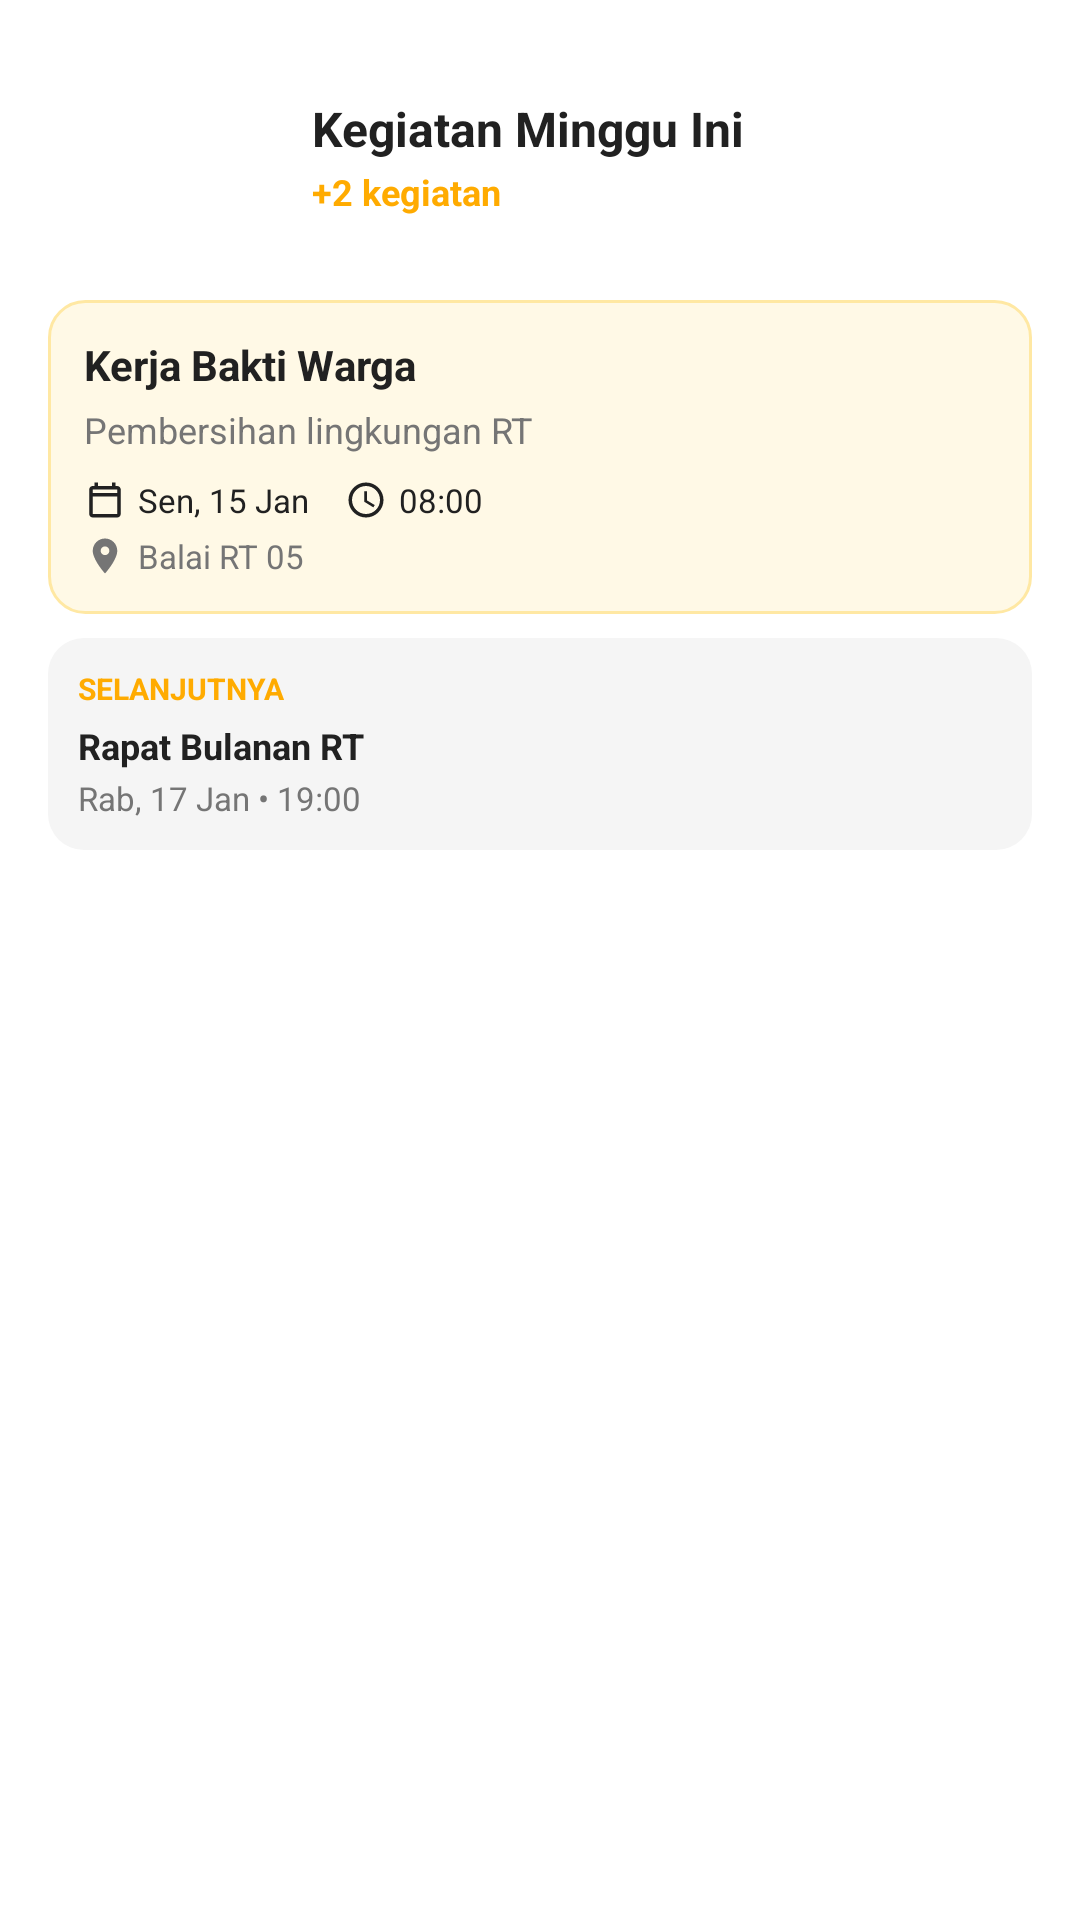

Android layout source for this screen:
<!-- AndroidManifest.xml: fallback theme Theme.MaterialComponents.DayNight.NoActionBar -->
<!-- res/layout/activity_widget_preview.xml -->
<?xml version="1.0" encoding="utf-8"?>
<LinearLayout xmlns:android="http://schemas.android.com/apk/res/android"
    android:layout_width="match_parent"
    android:layout_height="match_parent"
    android:orientation="vertical"
    android:padding="16dp"
    android:background="@drawable/widget_background">

    
    <LinearLayout
        android:layout_width="match_parent"
        android:layout_height="wrap_content"
        android:orientation="horizontal"
        android:gravity="center_vertical">

        
        <LinearLayout
            android:layout_width="72dp"
            android:layout_height="72dp"
            android:orientation="vertical"
            android:background="@drawable/calendar_background"
            android:gravity="center"
            android:padding="8dp">

            <TextView
                android:layout_width="wrap_content"
                android:layout_height="wrap_content"
                android:text="JAN"
                android:textSize="11sp"
                android:textStyle="bold"
                android:textColor="@color/white"
                android:textAllCaps="true" />

            <TextView
                android:layout_width="wrap_content"
                android:layout_height="wrap_content"
                android:text="15"
                android:textSize="28sp"
                android:textStyle="bold"
                android:textColor="@color/white"
                android:layout_marginTop="2dp" />
        </LinearLayout>

        <LinearLayout
            android:layout_width="0dp"
            android:layout_height="wrap_content"
            android:layout_weight="1"
            android:orientation="vertical"
            android:layout_marginStart="16dp">

            <TextView
                android:layout_width="wrap_content"
                android:layout_height="wrap_content"
                android:text="Kegiatan Minggu Ini"
                android:textSize="16sp"
                android:textStyle="bold"
                android:textColor="@color/text_primary" />

            <TextView
                android:layout_width="wrap_content"
                android:layout_height="wrap_content"
                android:layout_marginTop="2dp"
                android:text="+2 kegiatan"
                android:textSize="12sp"
                android:textStyle="bold"
                android:textColor="@color/primary" />
        </LinearLayout>
    </LinearLayout>

    
    <LinearLayout
        android:layout_width="match_parent"
        android:layout_height="wrap_content"
        android:layout_marginTop="12dp"
        android:orientation="vertical"
        android:background="@drawable/activity_card_background"
        android:padding="12dp">

        <TextView
            android:layout_width="match_parent"
            android:layout_height="wrap_content"
            android:text="Kerja Bakti Warga"
            android:textSize="14sp"
            android:textStyle="bold"
            android:textColor="@color/text_primary"
            android:maxLines="1"
            android:ellipsize="end" />

        <TextView
            android:layout_width="match_parent"
            android:layout_height="wrap_content"
            android:layout_marginTop="4dp"
            android:text="Pembersihan lingkungan RT"
            android:textSize="12sp"
            android:textColor="@color/text_secondary"
            android:maxLines="1"
            android:ellipsize="end" />

        <LinearLayout
            android:layout_width="match_parent"
            android:layout_height="wrap_content"
            android:layout_marginTop="8dp"
            android:orientation="horizontal">

            <TextView
                android:layout_width="wrap_content"
                android:layout_height="wrap_content"
                android:text="Sen, 15 Jan"
                android:textSize="11sp"
                android:textColor="@color/text_primary"
                android:drawableLeft="@drawable/ic_calendar_small"
                android:drawablePadding="4dp"
                android:gravity="center_vertical" />

            <TextView
                android:layout_width="wrap_content"
                android:layout_height="wrap_content"
                android:layout_marginStart="12dp"
                android:text="08:00"
                android:textSize="11sp"
                android:textColor="@color/text_primary"
                android:drawableLeft="@drawable/ic_time_small"
                android:drawablePadding="4dp"
                android:gravity="center_vertical" />
        </LinearLayout>

        <TextView
            android:layout_width="match_parent"
            android:layout_height="wrap_content"
            android:layout_marginTop="4dp"
            android:text="Balai RT 05"
            android:textSize="11sp"
            android:textColor="@color/text_secondary"
            android:drawableLeft="@drawable/ic_location_small"
            android:drawablePadding="4dp"
            android:maxLines="1"
            android:ellipsize="end"
            android:gravity="center_vertical" />
    </LinearLayout>

    
    <LinearLayout
        android:layout_width="match_parent"
        android:layout_height="wrap_content"
        android:layout_marginTop="8dp"
        android:orientation="vertical"
        android:background="@drawable/next_activity_background"
        android:padding="10dp">

        <TextView
            android:layout_width="wrap_content"
            android:layout_height="wrap_content"
            android:text="Selanjutnya"
            android:textSize="10sp"
            android:textStyle="bold"
            android:textColor="@color/primary"
            android:textAllCaps="true" />

        <TextView
            android:layout_width="match_parent"
            android:layout_height="wrap_content"
            android:layout_marginTop="4dp"
            android:text="Rapat Bulanan RT"
            android:textSize="12sp"
            android:textStyle="bold"
            android:textColor="@color/text_primary"
            android:maxLines="1"
            android:ellipsize="end" />

        <TextView
            android:layout_width="match_parent"
            android:layout_height="wrap_content"
            android:layout_marginTop="2dp"
            android:text="Rab, 17 Jan • 19:00"
            android:textSize="11sp"
            android:textColor="@color/text_secondary"
            android:maxLines="1"
            android:ellipsize="end" />
    </LinearLayout>

</LinearLayout>
<!-- resources referenced by this layout -->
<resources>
  <color name="primary">#FFAB00</color>
  <color name="text_primary">#212121</color>
  <color name="text_secondary">#757575</color>
  <color name="white">#FFFFFF</color>
  <!-- drawable activity_card_background (drawable) -->
  <?xml version="1.0" encoding="utf-8"?>
  <shape xmlns:android="http://schemas.android.com/apk/res/android"
      android:shape="rectangle">
      <solid android:color="@color/primary_light" />
      <corners android:radius="12dp" />
      <stroke
          android:width="1dp"
          android:color="@color/primary_border" />
  </shape>
  <!-- drawable ic_calendar_small (drawable) -->
  <?xml version="1.0" encoding="utf-8"?>
  <vector xmlns:android="http://schemas.android.com/apk/res/android"
      android:width="14dp"
      android:height="14dp"
      android:viewportWidth="24"
      android:viewportHeight="24">
      <path
          android:fillColor="@color/text_primary"
          android:pathData="M19,4h-1V2h-2v2H8V2H6v2H5C3.89,4 3,4.9 3,6v14c0,1.1 0.89,2 2,2h14c1.1,0 2,-0.9 2,-2V6C21,4.9 20.1,4 19,4zM19,20H5V10h14V20zM19,8H5V6h14V8z"/>
  </vector>
  <!-- drawable ic_location_small (drawable) -->
  <?xml version="1.0" encoding="utf-8"?>
  <vector xmlns:android="http://schemas.android.com/apk/res/android"
      android:width="14dp"
      android:height="14dp"
      android:viewportWidth="24"
      android:viewportHeight="24">
      <path
          android:fillColor="@color/text_secondary"
          android:pathData="M12,2C8.13,2 5,5.13 5,9c0,5.25 7,13 7,13s7,-7.75 7,-13C19,5.13 15.87,2 12,2zM12,11.5c-1.38,0 -2.5,-1.12 -2.5,-2.5s1.12,-2.5 2.5,-2.5s2.5,1.12 2.5,2.5S13.38,11.5 12,11.5z"/>
  </vector>
  <!-- drawable ic_time_small (drawable) -->
  <?xml version="1.0" encoding="utf-8"?>
  <vector xmlns:android="http://schemas.android.com/apk/res/android"
      android:width="14dp"
      android:height="14dp"
      android:viewportWidth="24"
      android:viewportHeight="24">
      <path
          android:fillColor="@color/text_primary"
          android:pathData="M12,2C6.5,2 2,6.5 2,12s4.5,10 10,10s10,-4.5 10,-10S17.5,2 12,2zM12,20c-4.41,0 -8,-3.59 -8,-8s3.59,-8 8,-8s8,3.59 8,8S16.41,20 12,20zM12.5,7H11v6l5.2,3.2l0.8,-1.3l-4.5,-2.7V7z"/>
  </vector>
  <!-- drawable next_activity_background (drawable) -->
  <?xml version="1.0" encoding="utf-8"?>
  <shape xmlns:android="http://schemas.android.com/apk/res/android"
      android:shape="rectangle">
      <solid android:color="@color/bg_grey" />
      <corners android:radius="12dp" />
  </shape>
  <color name="primary_light">#FFF9E6</color>
  <color name="primary_border">#FFE8A3</color>
  <color name="bg_grey">#F5F5F5</color>
</resources>
